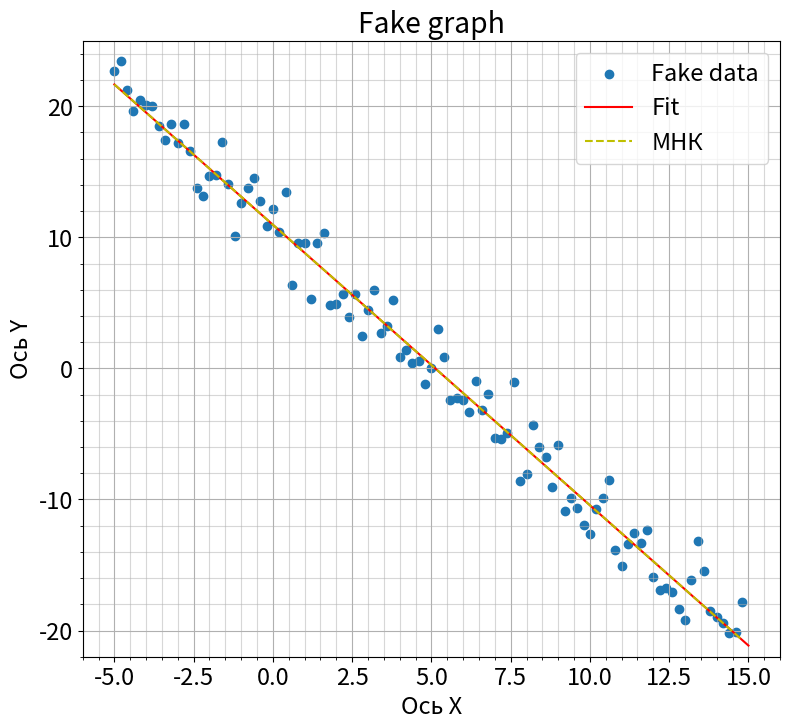

The matplotlib source for this figure:
import numpy as np
import matplotlib
from matplotlib import pyplot as plt


# Получение данных
def get_numbers(student):
    return student, (student + 4) % 5 + 3, student % 2 * 10 + 12, (student % 5 * 3 + 7) * 3


def fake_data_generator(seed, vmin=0, vmax=10, size=100):
    import numpy as np
    np.random.seed(seed)
    data = np.random.randint(vmin, vmax, size=20)
    mean = data.mean()
    std = data.std()
    noise = np.random.normal(loc=mean, scale=std ** .5, size=size)
    fake_x = np.array([-5 + i * 20 / size for i in range(size)])

    linear = lambda x, k=(.5 - np.random.rand()) * 15, b=np.random.rand() * 10: k * x + b
    linear_data = linear(fake_x)
    fake_y = linear_data + noise
    return fake_x, fake_y


student = 7

x_data, y_data = fake_data_generator(get_numbers(student))

# Настройки графика
plt.figure(figsize=(9, 8))
plt.tight_layout()
matplotlib.rcParams['font.size'] = 17

plt.grid(visible=True, which='major', axis='both', alpha=1)
plt.grid(visible=True, which='minor', axis='both', alpha=0.5)
plt.minorticks_on()

plt.title("Fake graph")
plt.xlabel('Ось X')
plt.ylabel('Ось Y')
plt.ylim(-22, 25)
plt.xlim(-6, 16)

# Построение данных
plt.scatter(x_data, y_data, label='Fake data')

# Построение прямой
fit = np.polyfit(x_data, y_data, deg=1)
poly = np.poly1d(fit)
xpoly = np.linspace(-5, 15, 1000)
plt.plot(xpoly, poly(xpoly), 'r-', label='Fit')

# Метод наименьших квадратов
b = (np.mean(x_data * y_data) - np.mean(x_data) * np.mean(y_data)) / (np.mean(x_data ** 2) - np.mean(x_data) ** 2)
a = np.mean(y_data) - b * np.mean(x_data)
y_mnk = x_data * b + a
plt.plot(x_data, y_mnk, 'y--', label="МНК")

# Легенда
plt.legend()

# Сохранение
plt.savefig('Fake data.jpg')
